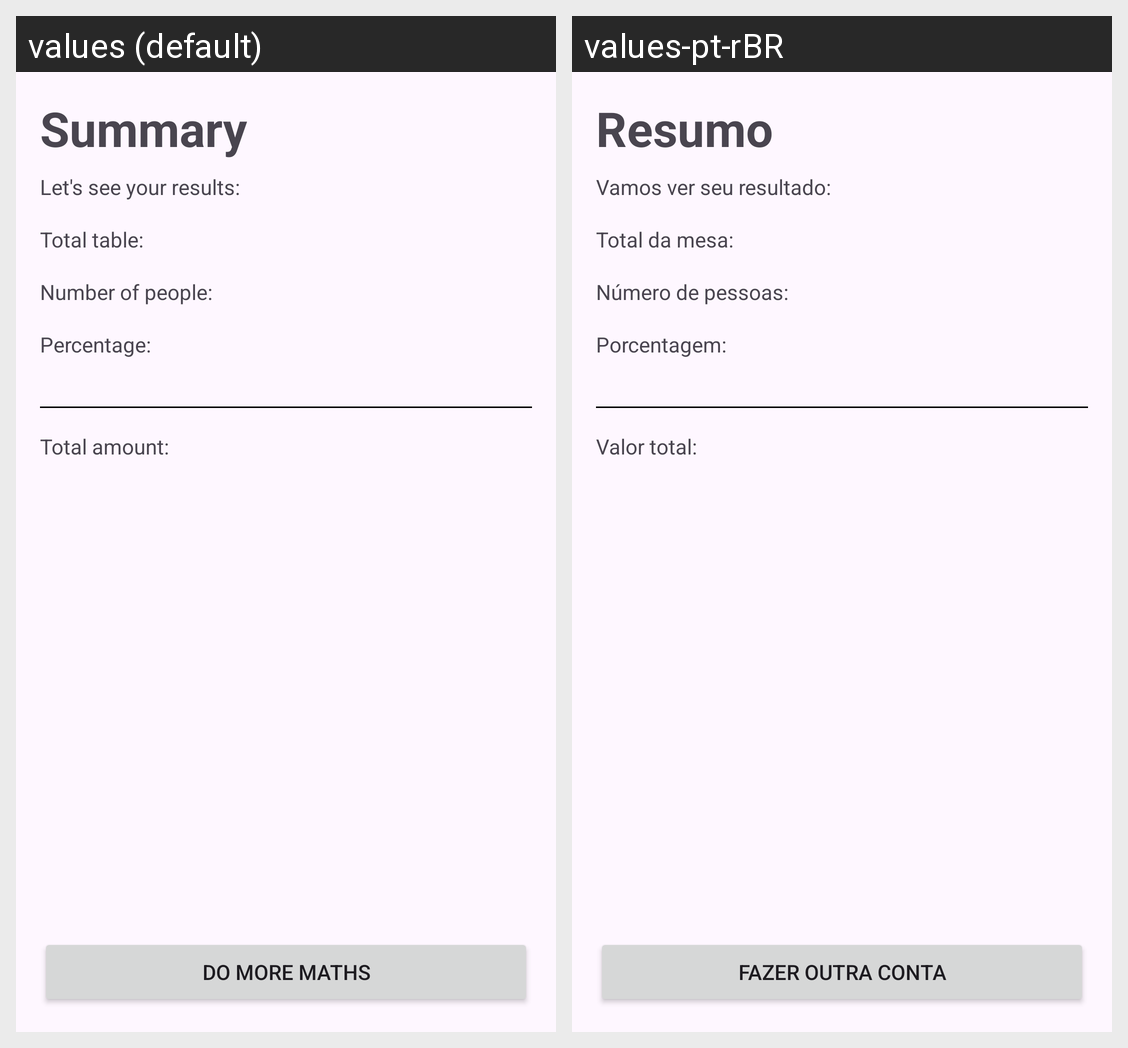

Strings drawn on this Android screen and how each of the app's shown locales translates them:
Android screen res/layout/activity_summary.xml rendered under 2 locales, left to right: values (default), values-pt-rBR. Device: Nexus 5 (rendered at 1080×1920; each locale shown at half size, 540×960, under a caption strip naming it); theme Theme.LayoutApplication.
Strings drawn on this screen, with the default value and each locale's value (text and hints the layout hard-codes, and strings that could not be matched under every locale, appear in the picture but are not listed):

summary_title
  values: Summary
  values-pt-rBR: Resumo

summary_subtitle
  values: Let's see your results:
  values-pt-rBR: Vamos ver seu resultado:

total_table
  values: Total table:
  values-pt-rBR: Total da mesa:

number_of_people
  values: Number of people:
  values-pt-rBR: Número de pessoas:

percentage
  values: Percentage:
  values-pt-rBR: Porcentagem:

total
  values: Total amount:
  values-pt-rBR: Valor total:

refresh
  values: Do more maths
  values-pt-rBR: Fazer outra conta
